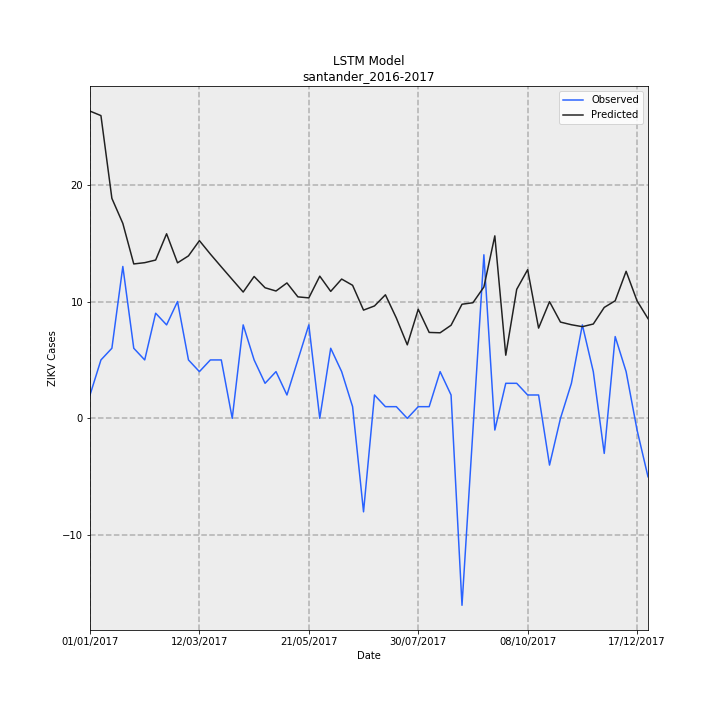

The file beside this chart, header and first rows:
Date, Observed, Predicted, error
01/01/2017, 2, 26.3, 24.3
08/01/2017, 5, 25.91, 20.91
15/01/2017, 6, 18.83, 12.83
22/01/2017, 13, 16.69, 3.687
29/01/2017, 6, 13.22, 7.216
05/02/2017, 5, 13.33, 8.325
12/02/2017, 9, 13.55, 4.55
19/02/2017, 8, 15.8, 7.798
26/02/2017, 10, 13.31, 3.31
05/03/2017, 5, 13.91, 8.907
12/03/2017, 4, 15.21, 11.21
19/03/2017, 5, 14.06, 9.061
26/03/2017, 5, 12.97, 7.967
02/04/2017, 0.0, 11.89, 11.89
09/04/2017, 8, 10.81, 2.811
16/04/2017, 5, 12.14, 7.143
23/04/2017, 3, 11.18, 8.178
30/04/2017, 4, 10.9, 6.9
07/05/2017, 2, 11.59, 9.591
14/05/2017, 5, 10.4, 5.399
21/05/2017, 8, 10.31, 2.311
28/05/2017, 0.0, 12.17, 12.17
04/06/2017, 6, 10.87, 4.867
11/06/2017, 4, 11.92, 7.923
18/06/2017, 1, 11.39, 10.39
25/06/2017, -8, 9.264, 17.26
02/07/2017, 2, 9.621, 7.621
09/07/2017, 1, 10.57, 9.575
16/07/2017, 1, 8.585, 7.585
23/07/2017, 0.0, 6.291, 6.291
30/07/2017, 1, 9.336, 8.336
06/08/2017, 1, 7.354, 6.354
13/08/2017, 4, 7.324, 3.324
20/08/2017, 2, 7.969, 5.969
27/08/2017, -16, 9.767, 25.77
03/09/2017, -1, 9.896, 10.9
10/09/2017, 14, 11.24, -2.759
17/09/2017, -1, 15.62, 16.62
24/09/2017, 3, 5.406, 2.406
01/10/2017, 3, 11.04, 8.042
08/10/2017, 2, 12.72, 10.72
15/10/2017, 2, 7.726, 5.726
22/10/2017, -4, 9.987, 13.99
29/10/2017, 0.0, 8.24, 8.24
05/11/2017, 3, 8.012, 5.012
12/11/2017, 8, 7.848, -0.1519
19/11/2017, 4, 8.075, 4.075
26/11/2017, -3, 9.495, 12.49
03/12/2017, 7, 10.06, 3.064
10/12/2017, 4, 12.59, 8.587
17/12/2017, -1, 10.06, 11.06
24/12/2017, -5, 8.537, 13.54
